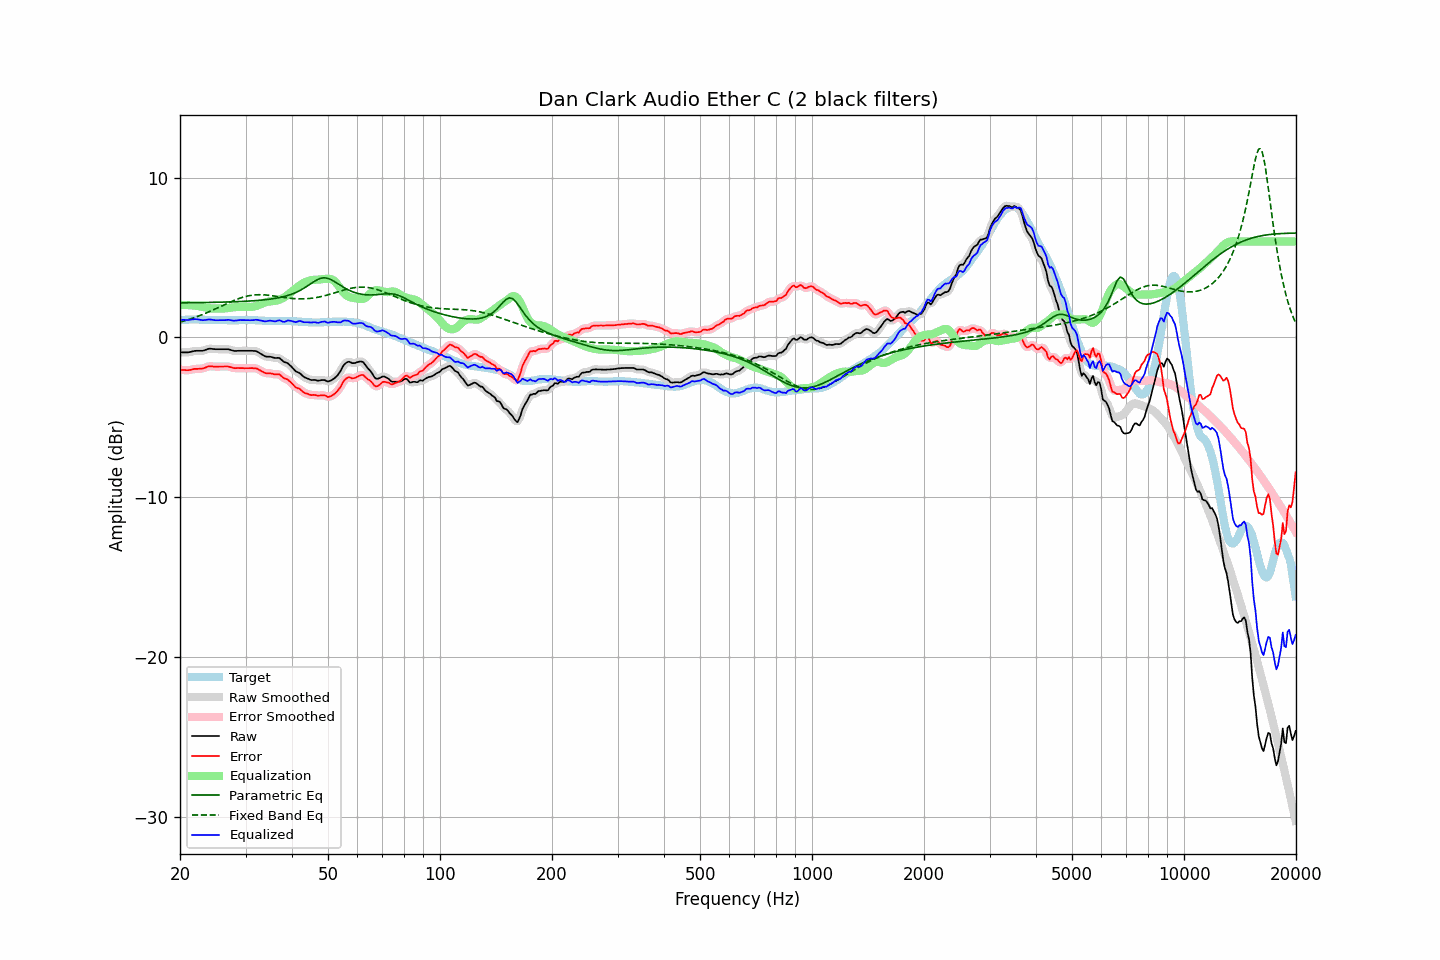

The data file committed next to this chart (first rows):
frequency, raw, error, smoothed, error_smoothed, equalization, parametric_eq, fixed_band_eq, equalized_raw, equalized_smoothed, target
20.00, -0.93, -2.02, -0.93, -2.02, 2.03, 2.17, 0.96, 1.10, 1.10, 1.08
20.20, -0.93, -2.03, -0.94, -2.03, 2.03, 2.17, 0.99, 1.10, 1.10, 1.09
20.40, -0.93, -2.04, -0.94, -2.04, 2.03, 2.17, 1.02, 1.10, 1.10, 1.10
20.61, -0.93, -2.04, -0.94, -2.04, 2.03, 2.17, 1.05, 1.10, 1.10, 1.10
20.81, -0.93, -2.05, -0.93, -2.05, 2.03, 2.17, 1.08, 1.10, 1.09, 1.11
21.02, -0.93, -2.05, -0.93, -2.04, 2.02, 2.17, 1.11, 1.09, 1.10, 1.11
21.23, -0.91, -2.04, -0.91, -2.03, 2.02, 2.17, 1.14, 1.11, 1.10, 1.12
21.44, -0.89, -2.02, -0.89, -2.01, 2.01, 2.17, 1.18, 1.12, 1.12, 1.12
21.66, -0.86, -1.99, -0.87, -1.99, 2.00, 2.18, 1.21, 1.14, 1.13, 1.12
21.87, -0.84, -1.97, -0.85, -1.97, 1.99, 2.18, 1.25, 1.15, 1.14, 1.12
22.09, -0.83, -1.96, -0.84, -1.96, 1.98, 2.18, 1.28, 1.14, 1.14, 1.13
22.31, -0.83, -1.96, -0.83, -1.96, 1.97, 2.18, 1.32, 1.13, 1.13, 1.13
22.54, -0.83, -1.95, -0.84, -1.96, 1.95, 2.18, 1.36, 1.12, 1.11, 1.12
22.76, -0.83, -1.94, -0.84, -1.95, 1.93, 2.18, 1.40, 1.10, 1.10, 1.11
22.99, -0.83, -1.94, -0.83, -1.93, 1.91, 2.18, 1.44, 1.08, 1.09, 1.11
23.22, -0.80, -1.91, -0.80, -1.91, 1.89, 2.19, 1.48, 1.09, 1.09, 1.11
23.45, -0.77, -1.87, -0.77, -1.87, 1.87, 2.19, 1.52, 1.10, 1.10, 1.10
23.69, -0.73, -1.83, -0.73, -1.83, 1.85, 2.19, 1.56, 1.12, 1.12, 1.10
23.92, -0.70, -1.80, -0.71, -1.81, 1.84, 2.19, 1.60, 1.13, 1.12, 1.10
24.16, -0.70, -1.80, -0.70, -1.80, 1.82, 2.19, 1.65, 1.12, 1.12, 1.10
24.40, -0.71, -1.81, -0.71, -1.81, 1.81, 2.20, 1.69, 1.10, 1.10, 1.10
24.65, -0.72, -1.82, -0.72, -1.82, 1.81, 2.20, 1.74, 1.09, 1.09, 1.10
24.89, -0.73, -1.83, -0.73, -1.83, 1.81, 2.20, 1.79, 1.08, 1.08, 1.09
25.14, -0.73, -1.83, -0.73, -1.83, 1.81, 2.20, 1.83, 1.08, 1.08, 1.09
25.39, -0.73, -1.82, -0.73, -1.82, 1.82, 2.20, 1.88, 1.08, 1.08, 1.08
25.65, -0.73, -1.82, -0.73, -1.82, 1.82, 2.21, 1.93, 1.08, 1.08, 1.08
25.91, -0.73, -1.82, -0.73, -1.82, 1.81, 2.21, 1.97, 1.08, 1.08, 1.08
26.16, -0.73, -1.82, -0.73, -1.82, 1.81, 2.21, 2.02, 1.08, 1.08, 1.08
26.43, -0.73, -1.81, -0.73, -1.81, 1.82, 2.21, 2.07, 1.08, 1.09, 1.08
26.69, -0.73, -1.81, -0.73, -1.81, 1.83, 2.22, 2.11, 1.09, 1.09, 1.08
26.96, -0.73, -1.81, -0.74, -1.82, 1.84, 2.22, 2.16, 1.10, 1.10, 1.08
27.23, -0.76, -1.84, -0.76, -1.84, 1.85, 2.22, 2.21, 1.09, 1.09, 1.08
27.50, -0.79, -1.87, -0.79, -1.87, 1.87, 2.23, 2.25, 1.07, 1.07, 1.08
27.77, -0.82, -1.90, -0.82, -1.90, 1.88, 2.23, 2.29, 1.06, 1.06, 1.08
28.05, -0.84, -1.92, -0.84, -1.91, 1.90, 2.23, 2.33, 1.05, 1.06, 1.08
28.33, -0.84, -1.92, -0.84, -1.92, 1.91, 2.24, 2.37, 1.06, 1.06, 1.07
28.62, -0.83, -1.91, -0.84, -1.92, 1.92, 2.24, 2.41, 1.08, 1.08, 1.07
28.90, -0.83, -1.92, -0.83, -1.91, 1.92, 2.25, 2.45, 1.09, 1.09, 1.08
29.19, -0.83, -1.92, -0.83, -1.91, 1.92, 2.25, 2.48, 1.09, 1.09, 1.08
29.48, -0.83, -1.91, -0.83, -1.92, 1.92, 2.26, 2.51, 1.09, 1.09, 1.08
29.78, -0.83, -1.92, -0.83, -1.92, 1.92, 2.26, 2.54, 1.09, 1.09, 1.09
30.08, -0.83, -1.92, -0.83, -1.92, 1.92, 2.27, 2.57, 1.08, 1.08, 1.09
30.38, -0.83, -1.92, -0.83, -1.92, 1.91, 2.27, 2.59, 1.08, 1.08, 1.09
30.68, -0.83, -1.92, -0.83, -1.92, 1.91, 2.28, 2.61, 1.08, 1.08, 1.09
30.99, -0.83, -1.92, -0.83, -1.92, 1.91, 2.28, 2.63, 1.08, 1.08, 1.08
31.30, -0.83, -1.92, -0.83, -1.92, 1.92, 2.29, 2.64, 1.08, 1.08, 1.08
31.61, -0.84, -1.93, -0.84, -1.92, 1.93, 2.30, 2.66, 1.09, 1.09, 1.08
31.93, -0.84, -1.92, -0.85, -1.93, 1.95, 2.30, 2.66, 1.11, 1.10, 1.08
32.24, -0.88, -1.95, -0.89, -1.96, 1.99, 2.31, 2.67, 1.10, 1.10, 1.07
32.57, -0.94, -2.01, -0.94, -2.01, 2.03, 2.32, 2.67, 1.08, 1.09, 1.07
32.89, -1.00, -2.07, -1.00, -2.06, 2.07, 2.33, 2.67, 1.06, 1.06, 1.07
33.22, -1.06, -2.12, -1.07, -2.12, 2.11, 2.34, 2.67, 1.04, 1.04, 1.05
33.55, -1.12, -2.18, -1.13, -2.18, 2.15, 2.35, 2.67, 1.03, 1.02, 1.05
33.89, -1.18, -2.22, -1.17, -2.22, 2.19, 2.36, 2.66, 1.00, 1.01, 1.04
34.23, -1.20, -2.24, -1.20, -2.24, 2.22, 2.37, 2.65, 1.02, 1.02, 1.04
34.57, -1.20, -2.24, -1.21, -2.24, 2.24, 2.38, 2.64, 1.04, 1.04, 1.04
34.92, -1.20, -2.24, -1.21, -2.24, 2.26, 2.40, 2.63, 1.05, 1.05, 1.03
35.27, -1.22, -2.26, -1.23, -2.26, 2.26, 2.41, 2.62, 1.04, 1.03, 1.03
35.62, -1.25, -2.28, -1.25, -2.28, 2.27, 2.42, 2.60, 1.02, 1.02, 1.03
35.97, -1.28, -2.31, -1.27, -2.30, 2.28, 2.44, 2.59, 1.00, 1.01, 1.03
... 635 more rows
